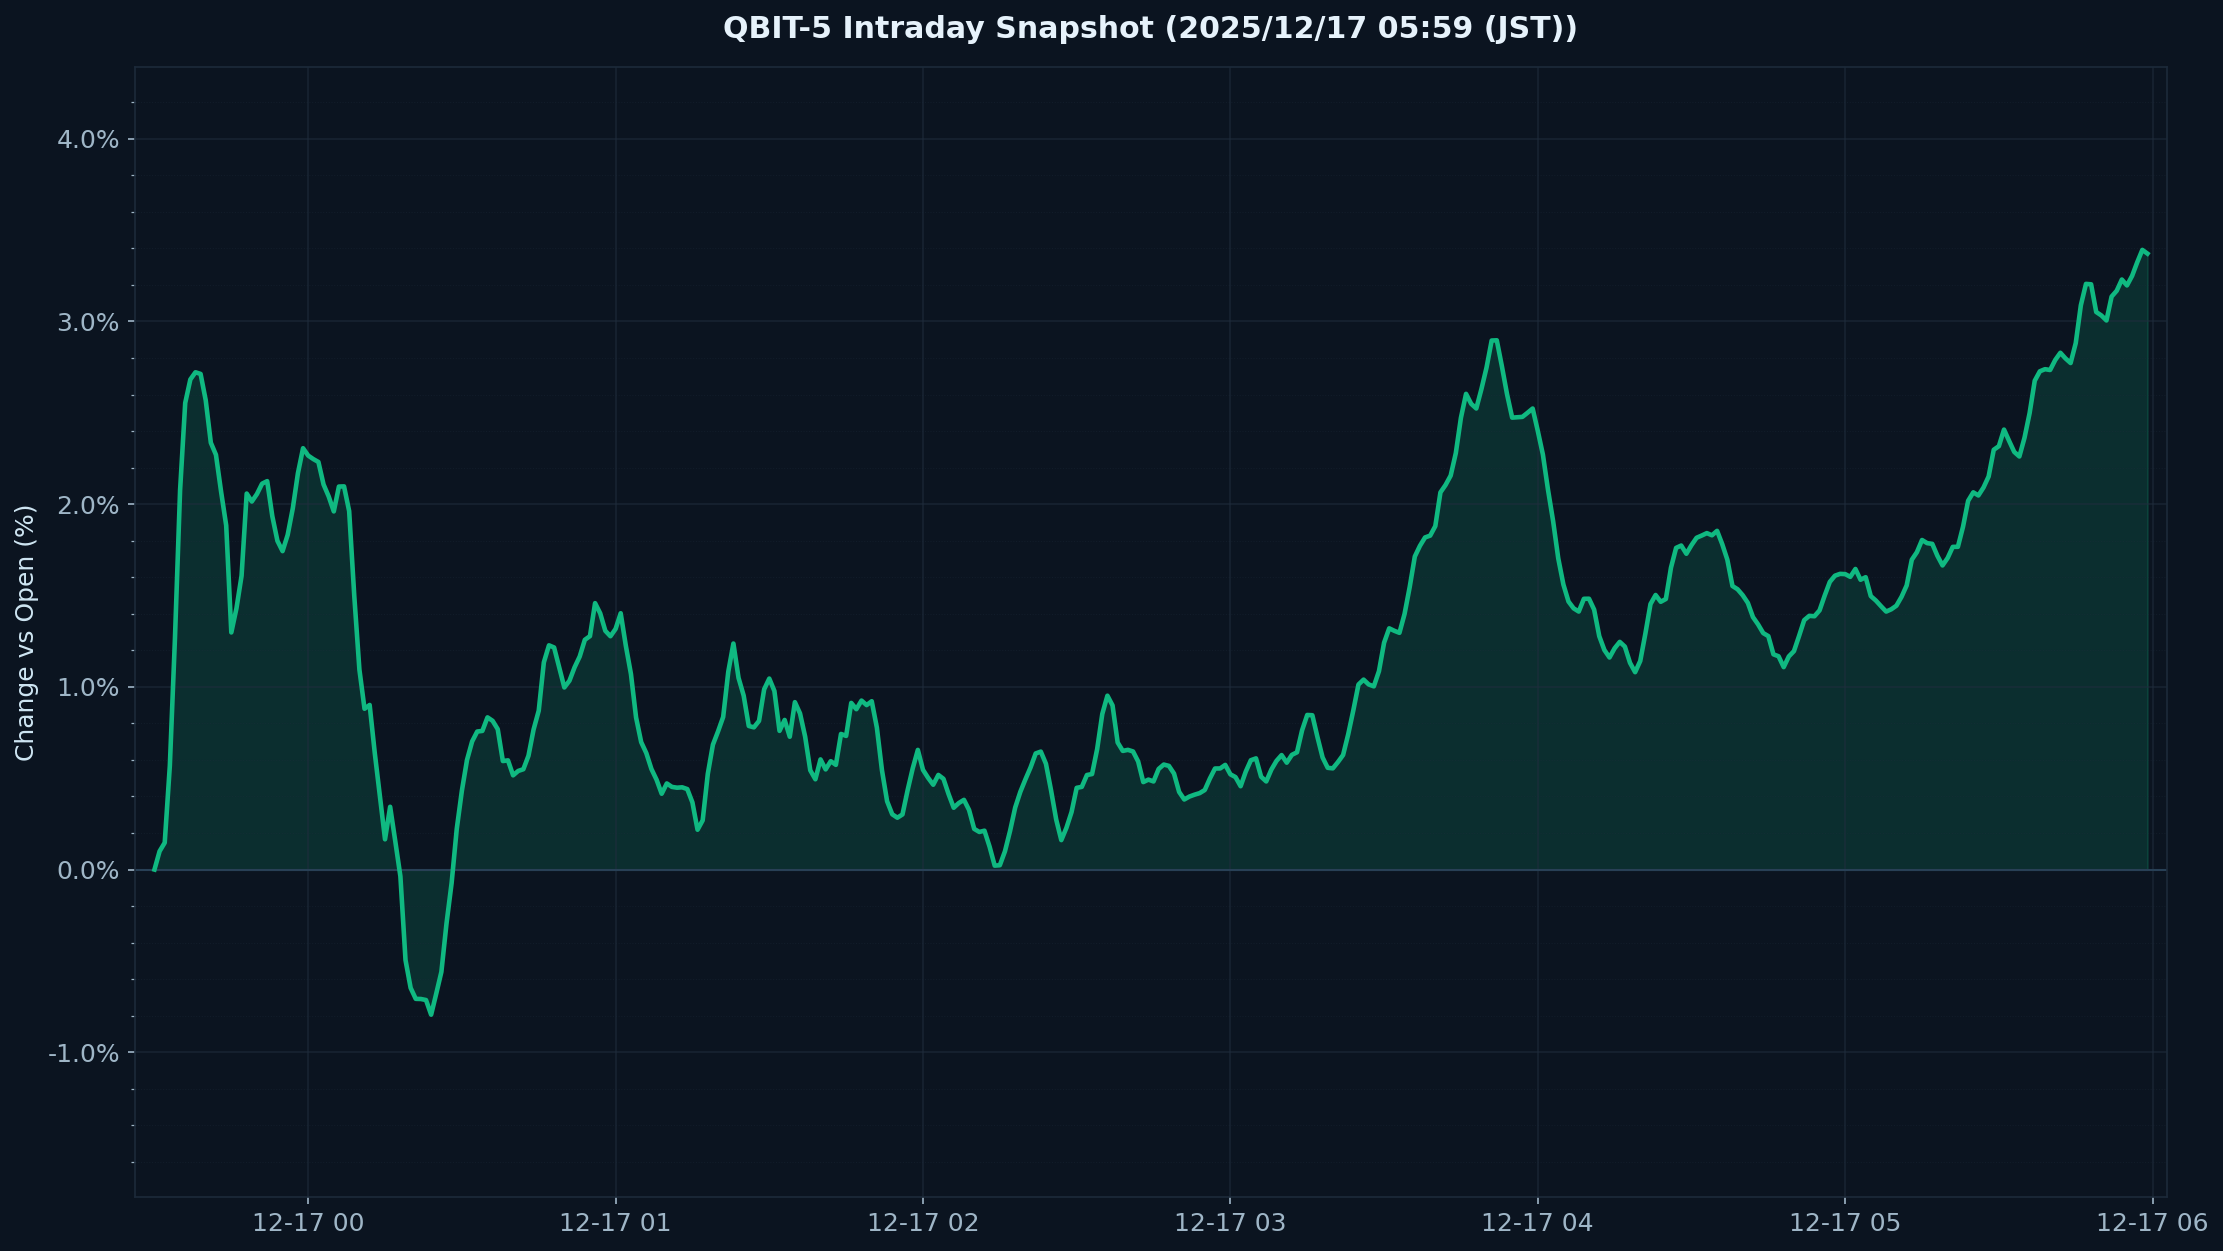

The file beside this chart, header and first rows:
timestamp_utc, pct_vs_open
2025-12-16 09:30:00-05:00, 0.0
2025-12-16 09:31:00-05:00, 0.2003
2025-12-16 09:32:00-05:00, 0.2407
2025-12-16 09:33:00-05:00, 1.264
2025-12-16 09:34:00-05:00, 2.295
2025-12-16 09:35:00-05:00, 2.671
2025-12-16 09:36:00-05:00, 2.695
2025-12-16 09:37:00-05:00, 2.681
2025-12-16 09:38:00-05:00, 2.79
2025-12-16 09:39:00-05:00, 2.668
2025-12-16 09:40:00-05:00, 2.25
2025-12-16 09:41:00-05:00, 2.091
2025-12-16 09:42:00-05:00, 2.47
2025-12-16 09:43:00-05:00, 1.646
2025-12-16 09:44:00-05:00, 1.534
2025-12-16 09:45:00-05:00, 0.7134
2025-12-16 09:46:00-05:00, 2.04
2025-12-16 09:47:00-05:00, 2.07
2025-12-16 09:48:00-05:00, 2.064
2025-12-16 09:49:00-05:00, 1.909
2025-12-16 09:50:00-05:00, 2.194
2025-12-16 09:51:00-05:00, 2.233
2025-12-16 09:52:00-05:00, 1.952
2025-12-16 09:53:00-05:00, 1.618
2025-12-16 09:54:00-05:00, 1.827
2025-12-16 09:55:00-05:00, 1.783
2025-12-16 09:56:00-05:00, 1.885
2025-12-16 09:57:00-05:00, 2.264
2025-12-16 09:58:00-05:00, 2.358
2025-12-16 09:59:00-05:00, 2.296
2025-12-16 10:00:00-05:00, 2.143
2025-12-16 10:01:00-05:00, 2.301
2025-12-16 10:02:00-05:00, 2.248
2025-12-16 10:03:00-05:00, 1.774
2025-12-16 10:04:00-05:00, 2.105
2025-12-16 10:05:00-05:00, 2.002
2025-12-16 10:06:00-05:00, 2.182
2025-12-16 10:07:00-05:00, 2.108
2025-12-16 10:08:00-05:00, 1.596
2025-12-16 10:09:00-05:00, 0.7861
2025-12-16 10:10:00-05:00, 0.8999
2025-12-16 10:11:00-05:00, 0.954
2025-12-16 10:12:00-05:00, 0.8484
2025-12-16 10:13:00-05:00, 0.1106
2025-12-16 10:14:00-05:00, 0.2447
2025-12-16 10:15:00-05:00, 0.1413
2025-12-16 10:16:00-05:00, 0.6447
2025-12-16 10:17:00-05:00, -0.3192
2025-12-16 10:18:00-05:00, -0.4369
2025-12-16 10:19:00-05:00, -0.7307
2025-12-16 10:20:00-05:00, -0.7758
2025-12-16 10:21:00-05:00, -0.6164
2025-12-16 10:22:00-05:00, -0.7331
2025-12-16 10:23:00-05:00, -0.7927
2025-12-16 10:24:00-05:00, -0.8574
2025-12-16 10:25:00-05:00, -0.3859
2025-12-16 10:26:00-05:00, -0.4368
2025-12-16 10:27:00-05:00, -0.06288
2025-12-16 10:28:00-05:00, 0.2803
2025-12-16 10:29:00-05:00, 0.4496
... 330 more rows
